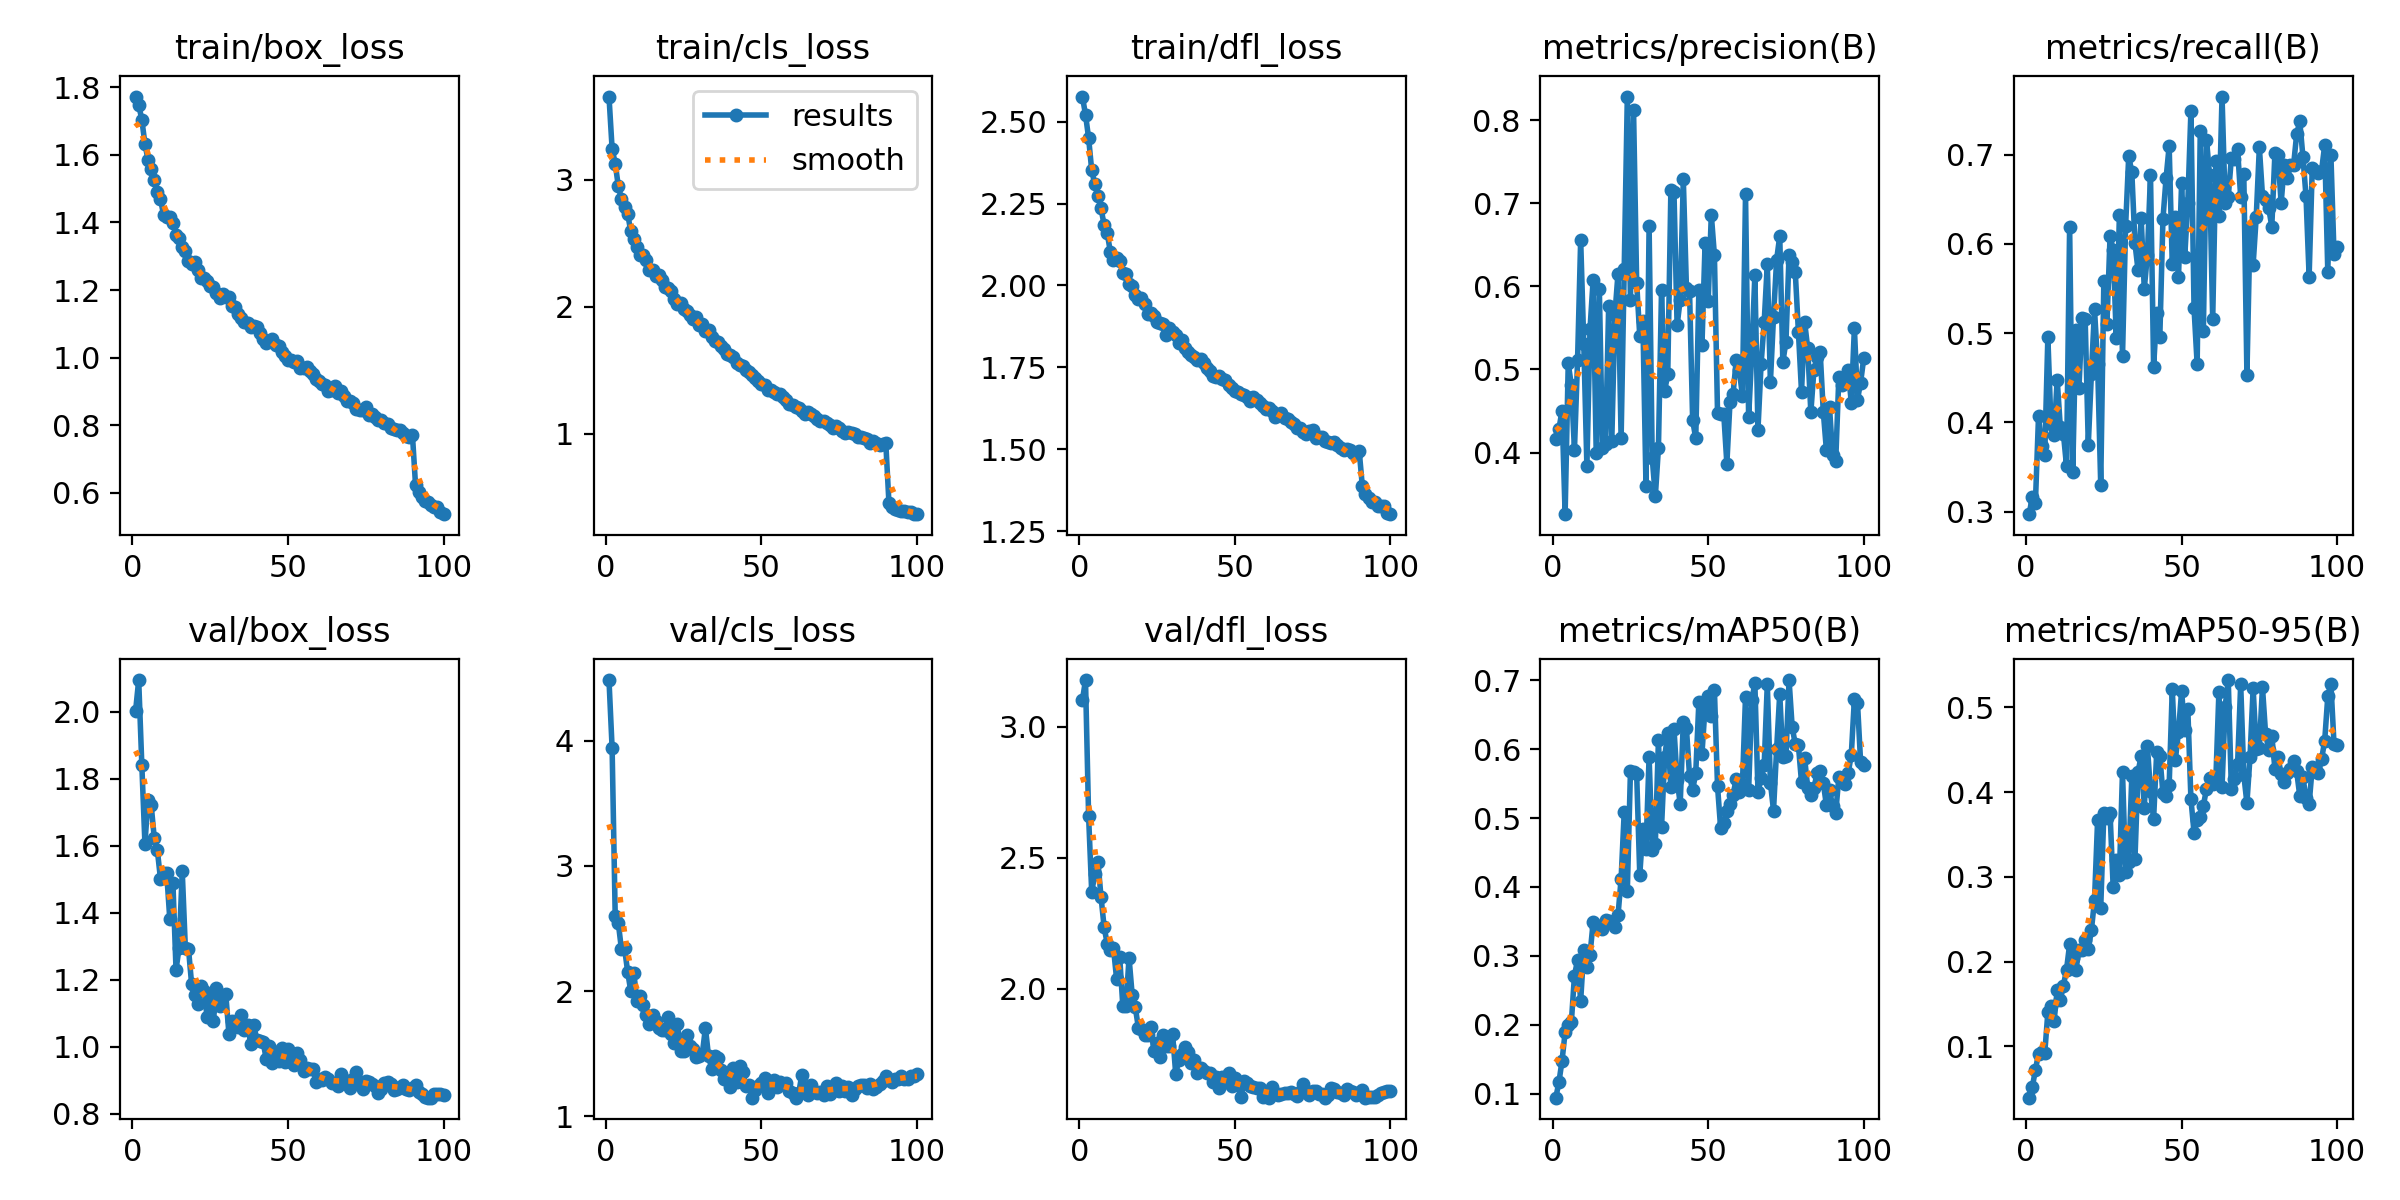

Values plotted in this chart, from the file beside it:
epoch, train/box_loss, train/cls_loss, train/dfl_loss, metrics/precision(B), metrics/recall(B), metrics/mAP50(B), metrics/mAP50-95(B), val/box_loss, val/cls_loss, val/dfl_loss, lr/pg0, lr/pg1, lr/pg2
1, 1.772, 3.655, 2.577, 0.4159, 0.2972, 0.09403, 0.03933, 2.003, 4.484, 3.101, 0.06183, 0.002877, 0.002877
2, 1.748, 3.246, 2.521, 0.4281, 0.3168, 0.1163, 0.0517, 2.095, 3.944, 3.178, 0.0235, 0.005706, 0.005706
3, 1.704, 3.127, 2.45, 0.4506, 0.3099, 0.1475, 0.07215, 1.843, 2.601, 2.658, 0.006872, 0.006872, 0.006872
4, 1.633, 2.95, 2.351, 0.3258, 0.4068, 0.1889, 0.09138, 1.607, 2.543, 2.368, 0.006872, 0.006872, 0.006872
5, 1.584, 2.848, 2.308, 0.5073, 0.3732, 0.1989, 0.0933, 1.737, 2.335, 2.439, 0.006802, 0.006802, 0.006802
6, 1.557, 2.784, 2.272, 0.4812, 0.3639, 0.2034, 0.09184, 1.723, 2.341, 2.483, 0.006733, 0.006733, 0.006733
7, 1.527, 2.732, 2.235, 0.4034, 0.4956, 0.2712, 0.1399, 1.624, 2.156, 2.349, 0.006664, 0.006664, 0.006664
8, 1.491, 2.594, 2.184, 0.511, 0.3982, 0.2939, 0.1477, 1.586, 2, 2.234, 0.006594, 0.006594, 0.006594
9, 1.468, 2.536, 2.159, 0.6558, 0.3861, 0.235, 0.1296, 1.502, 2.142, 2.171, 0.006525, 0.006525, 0.006525
10, 1.423, 2.472, 2.102, 0.5309, 0.4478, 0.3083, 0.1661, 1.519, 1.921, 2.148, 0.006456, 0.006456, 0.006456
11, 1.417, 2.405, 2.078, 0.3835, 0.3951, 0.2838, 0.1547, 1.519, 1.964, 2.154, 0.006387, 0.006387, 0.006387
12, 1.417, 2.41, 2.084, 0.5485, 0.3875, 0.3017, 0.1716, 1.381, 1.888, 2.037, 0.006318, 0.006318, 0.006318
13, 1.399, 2.368, 2.076, 0.6075, 0.3512, 0.3484, 0.1905, 1.489, 1.812, 2.119, 0.006248, 0.006248, 0.006248
14, 1.362, 2.292, 2.037, 0.3989, 0.6195, 0.342, 0.2202, 1.231, 1.736, 1.934, 0.006179, 0.006179, 0.006179
15, 1.354, 2.289, 2.034, 0.5966, 0.3442, 0.344, 0.2046, 1.296, 1.814, 1.933, 0.00611, 0.00611, 0.00611
16, 1.327, 2.24, 2.004, 0.405, 0.5039, 0.3387, 0.1898, 1.524, 1.761, 2.118, 0.00604, 0.00604, 0.00604
17, 1.316, 2.246, 1.999, 0.4106, 0.4387, 0.3525, 0.2137, 1.295, 1.705, 1.978, 0.005971, 0.005971, 0.005971
18, 1.285, 2.211, 1.971, 0.5761, 0.5167, 0.3504, 0.2131, 1.294, 1.69, 1.929, 0.005902, 0.005902, 0.005902
19, 1.277, 2.159, 1.959, 0.4136, 0.5159, 0.3487, 0.2253, 1.189, 1.694, 1.851, 0.005833, 0.005833, 0.005833
20, 1.283, 2.147, 1.961, 0.5658, 0.3751, 0.3419, 0.2145, 1.154, 1.795, 1.848, 0.005764, 0.005764, 0.005764
21, 1.258, 2.12, 1.942, 0.6152, 0.4547, 0.3585, 0.2371, 1.127, 1.656, 1.823, 0.005694, 0.005694, 0.005694
22, 1.236, 2.057, 1.913, 0.4169, 0.5267, 0.4118, 0.2724, 1.18, 1.587, 1.821, 0.005625, 0.005625, 0.005625
23, 1.235, 2.019, 1.915, 0.621, 0.4654, 0.5088, 0.3673, 1.167, 1.736, 1.853, 0.005556, 0.005556, 0.005556
24, 1.228, 2.026, 1.907, 0.8283, 0.3298, 0.3946, 0.263, 1.089, 1.526, 1.763, 0.005487, 0.005487, 0.005487
25, 1.212, 1.981, 1.888, 0.584, 0.5582, 0.5678, 0.3752, 1.154, 1.524, 1.791, 0.005417, 0.005417, 0.005417
26, 1.208, 1.965, 1.885, 0.8116, 0.5106, 0.5671, 0.3695, 1.076, 1.65, 1.739, 0.005348, 0.005348, 0.005348
27, 1.19, 1.938, 1.882, 0.6044, 0.6089, 0.5641, 0.3751, 1.174, 1.56, 1.824, 0.005279, 0.005279, 0.005279
28, 1.176, 1.903, 1.849, 0.5401, 0.5936, 0.4176, 0.2878, 1.122, 1.535, 1.781, 0.005209, 0.005209, 0.005209
29, 1.188, 1.918, 1.871, 0.558, 0.4947, 0.484, 0.3196, 1.153, 1.477, 1.783, 0.00514, 0.00514, 0.00514
30, 1.179, 1.855, 1.858, 0.3594, 0.6319, 0.4551, 0.3021, 1.157, 1.481, 1.827, 0.005071, 0.005071, 0.005071
31, 1.181, 1.86, 1.85, 0.6725, 0.4739, 0.5889, 0.4238, 1.04, 1.5, 1.675, 0.005002, 0.005002, 0.005002
32, 1.154, 1.809, 1.825, 0.3936, 0.6202, 0.4542, 0.3062, 1.077, 1.707, 1.729, 0.004933, 0.004933, 0.004933
33, 1.15, 1.814, 1.833, 0.3473, 0.6985, 0.4623, 0.317, 1.062, 1.483, 1.752, 0.004863, 0.004863, 0.004863
34, 1.129, 1.761, 1.81, 0.4054, 0.6802, 0.6132, 0.4188, 1.06, 1.383, 1.778, 0.004794, 0.004794, 0.004794
35, 1.119, 1.73, 1.796, 0.5958, 0.6009, 0.487, 0.3205, 1.095, 1.484, 1.76, 0.004725, 0.004725, 0.004725
36, 1.106, 1.721, 1.789, 0.4744, 0.5704, 0.5881, 0.4239, 1.052, 1.467, 1.715, 0.004655, 0.004655, 0.004655
37, 1.102, 1.689, 1.783, 0.4942, 0.629, 0.6234, 0.4425, 1.065, 1.371, 1.727, 0.004586, 0.004586, 0.004586
38, 1.092, 1.668, 1.772, 0.7158, 0.5497, 0.5449, 0.3813, 1.01, 1.302, 1.678, 0.004517, 0.004517, 0.004517
39, 1.092, 1.631, 1.775, 0.7131, 0.5874, 0.6294, 0.454, 1.065, 1.325, 1.696, 0.004448, 0.004448, 0.004448
40, 1.09, 1.616, 1.763, 0.553, 0.6773, 0.5559, 0.4009, 1.021, 1.237, 1.685, 0.004378, 0.004378, 0.004378
41, 1.072, 1.602, 1.747, 0.5839, 0.4623, 0.5206, 0.3682, 1.019, 1.386, 1.678, 0.004309, 0.004309, 0.004309
42, 1.055, 1.553, 1.739, 0.7288, 0.5226, 0.6399, 0.4476, 1.014, 1.273, 1.677, 0.00424, 0.00424, 0.00424
43, 1.045, 1.542, 1.724, 0.5985, 0.4959, 0.6302, 0.4426, 0.964, 1.4, 1.643, 0.004171, 0.004171, 0.004171
44, 1.049, 1.536, 1.722, 0.5946, 0.6278, 0.5612, 0.3985, 1.003, 1.357, 1.664, 0.004102, 0.004102, 0.004102
45, 1.055, 1.502, 1.724, 0.4388, 0.6734, 0.5405, 0.3951, 0.952, 1.24, 1.621, 0.004032, 0.004032, 0.004032
46, 1.038, 1.482, 1.716, 0.417, 0.7097, 0.5657, 0.408, 0.9845, 1.25, 1.663, 0.003963, 0.003963, 0.003963
47, 1.034, 1.462, 1.711, 0.5958, 0.5773, 0.6686, 0.5213, 0.9571, 1.15, 1.642, 0.003894, 0.003894, 0.003894
48, 1.016, 1.436, 1.695, 0.5298, 0.6299, 0.5936, 0.4384, 0.9974, 1.212, 1.678, 0.003825, 0.003825, 0.003825
49, 1.004, 1.411, 1.688, 0.652, 0.5627, 0.6619, 0.471, 0.9537, 1.242, 1.628, 0.003755, 0.003755, 0.003755
50, 0.992, 1.393, 1.678, 0.5823, 0.6678, 0.6775, 0.5192, 0.9927, 1.265, 1.66, 0.003686, 0.003686, 0.003686
51, 0.9921, 1.383, 1.676, 0.6862, 0.5853, 0.6478, 0.473, 0.9557, 1.306, 1.631, 0.003617, 0.003617, 0.003617
52, 0.9879, 1.341, 1.668, 0.6373, 0.6463, 0.6858, 0.4978, 0.9455, 1.189, 1.586, 0.003548, 0.003548, 0.003548
53, 0.9888, 1.345, 1.666, 0.4473, 0.749, 0.546, 0.3916, 0.9823, 1.277, 1.648, 0.003478, 0.003478, 0.003478
54, 0.9706, 1.325, 1.658, 0.4463, 0.528, 0.4852, 0.3522, 0.9624, 1.289, 1.64, 0.003409, 0.003409, 0.003409
55, 0.9696, 1.31, 1.647, 0.4466, 0.4653, 0.4924, 0.3665, 0.9283, 1.236, 1.63, 0.00334, 0.00334, 0.00334
56, 0.9715, 1.311, 1.66, 0.3867, 0.7262, 0.5098, 0.3704, 0.9379, 1.277, 1.624, 0.003271, 0.003271, 0.003271
57, 0.9621, 1.287, 1.65, 0.4602, 0.5027, 0.5202, 0.3841, 0.9328, 1.262, 1.62, 0.003201, 0.003201, 0.003201
58, 0.9532, 1.266, 1.64, 0.4706, 0.7168, 0.5341, 0.4034, 0.9328, 1.264, 1.62, 0.003132, 0.003132, 0.003132
59, 0.9384, 1.233, 1.631, 0.5108, 0.6771, 0.5565, 0.4171, 0.8965, 1.202, 1.587, 0.003063, 0.003063, 0.003063
60, 0.9297, 1.225, 1.623, 0.4993, 0.5154, 0.5386, 0.4091, 0.9033, 1.185, 1.599, 0.002994, 0.002994, 0.002994
... 40 more rows
